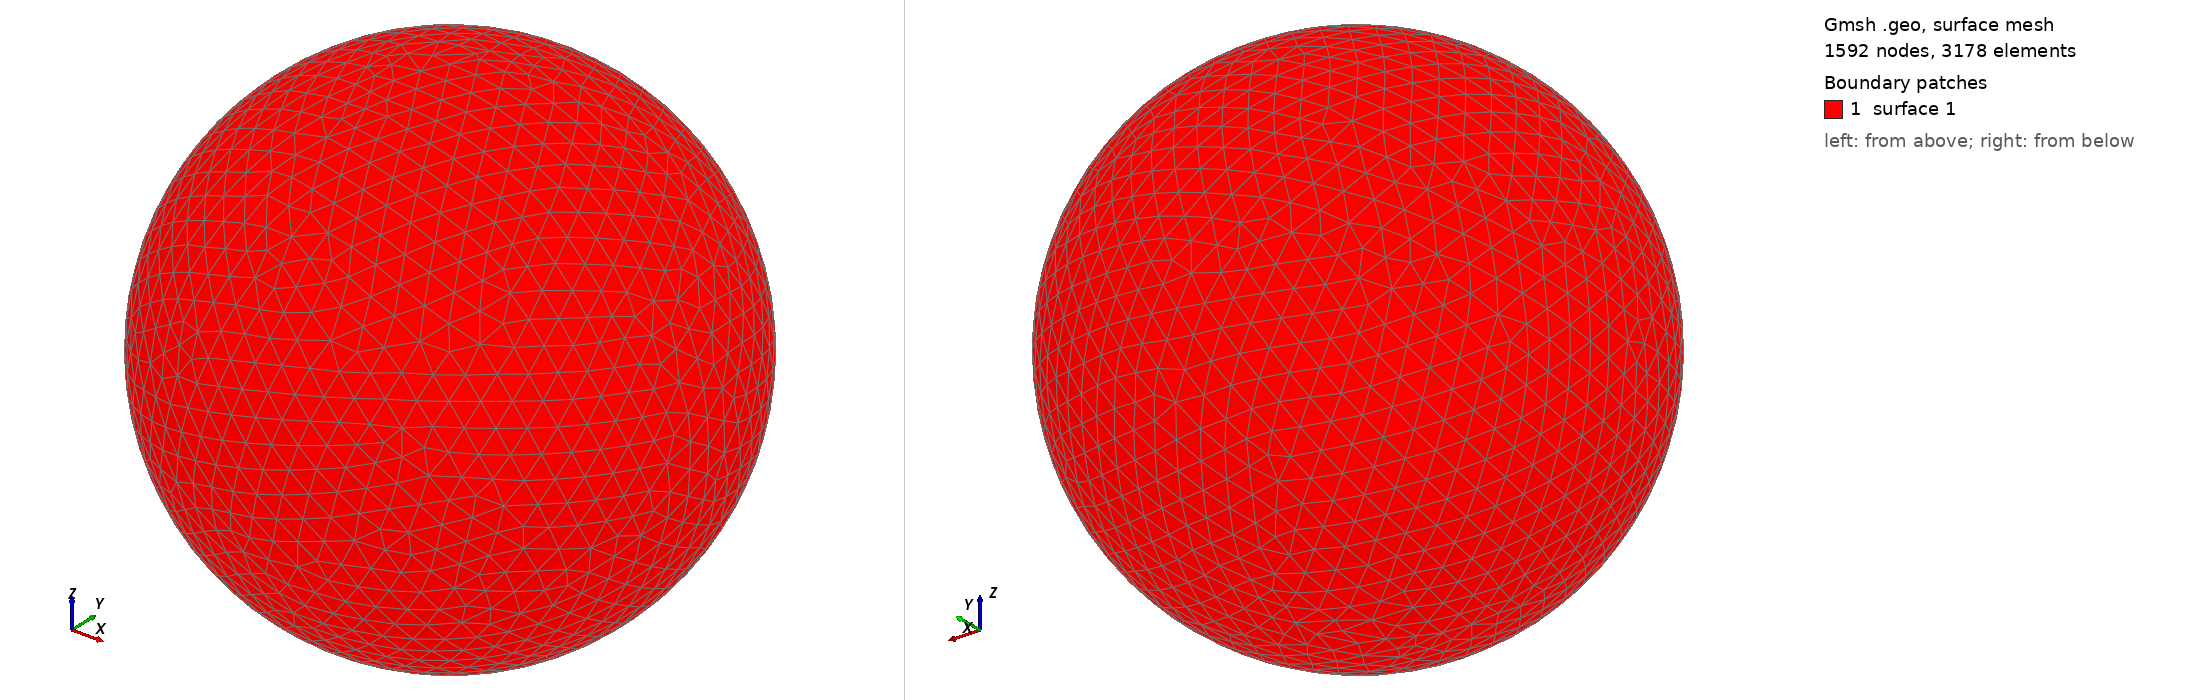

Gmsh geometry script, surface-meshed: 1592 nodes, 3178 surface elements. Boundary patches (legend numbers): 1 surface 1. Left view from above one corner, right view from below the opposite corner. The script declares no physical surfaces, so the legend lists its geometric surfaces. The drawing asked Gmsh for element sizes between 1% and 20% of the model's largest extent; the script's own settings can give other sizes.

=== shot2128.geo (drawn) ===
SetFactory("OpenCASCADE");
Point(1) = {0,0,0,0};
Sphere(1) = {0,0,0,0.21430000};
MeshSize{ PointsOf{ Surface{:}; } } = 0.021430000;
Mesh.ElementOrder=1;
Mesh.Format=39;
